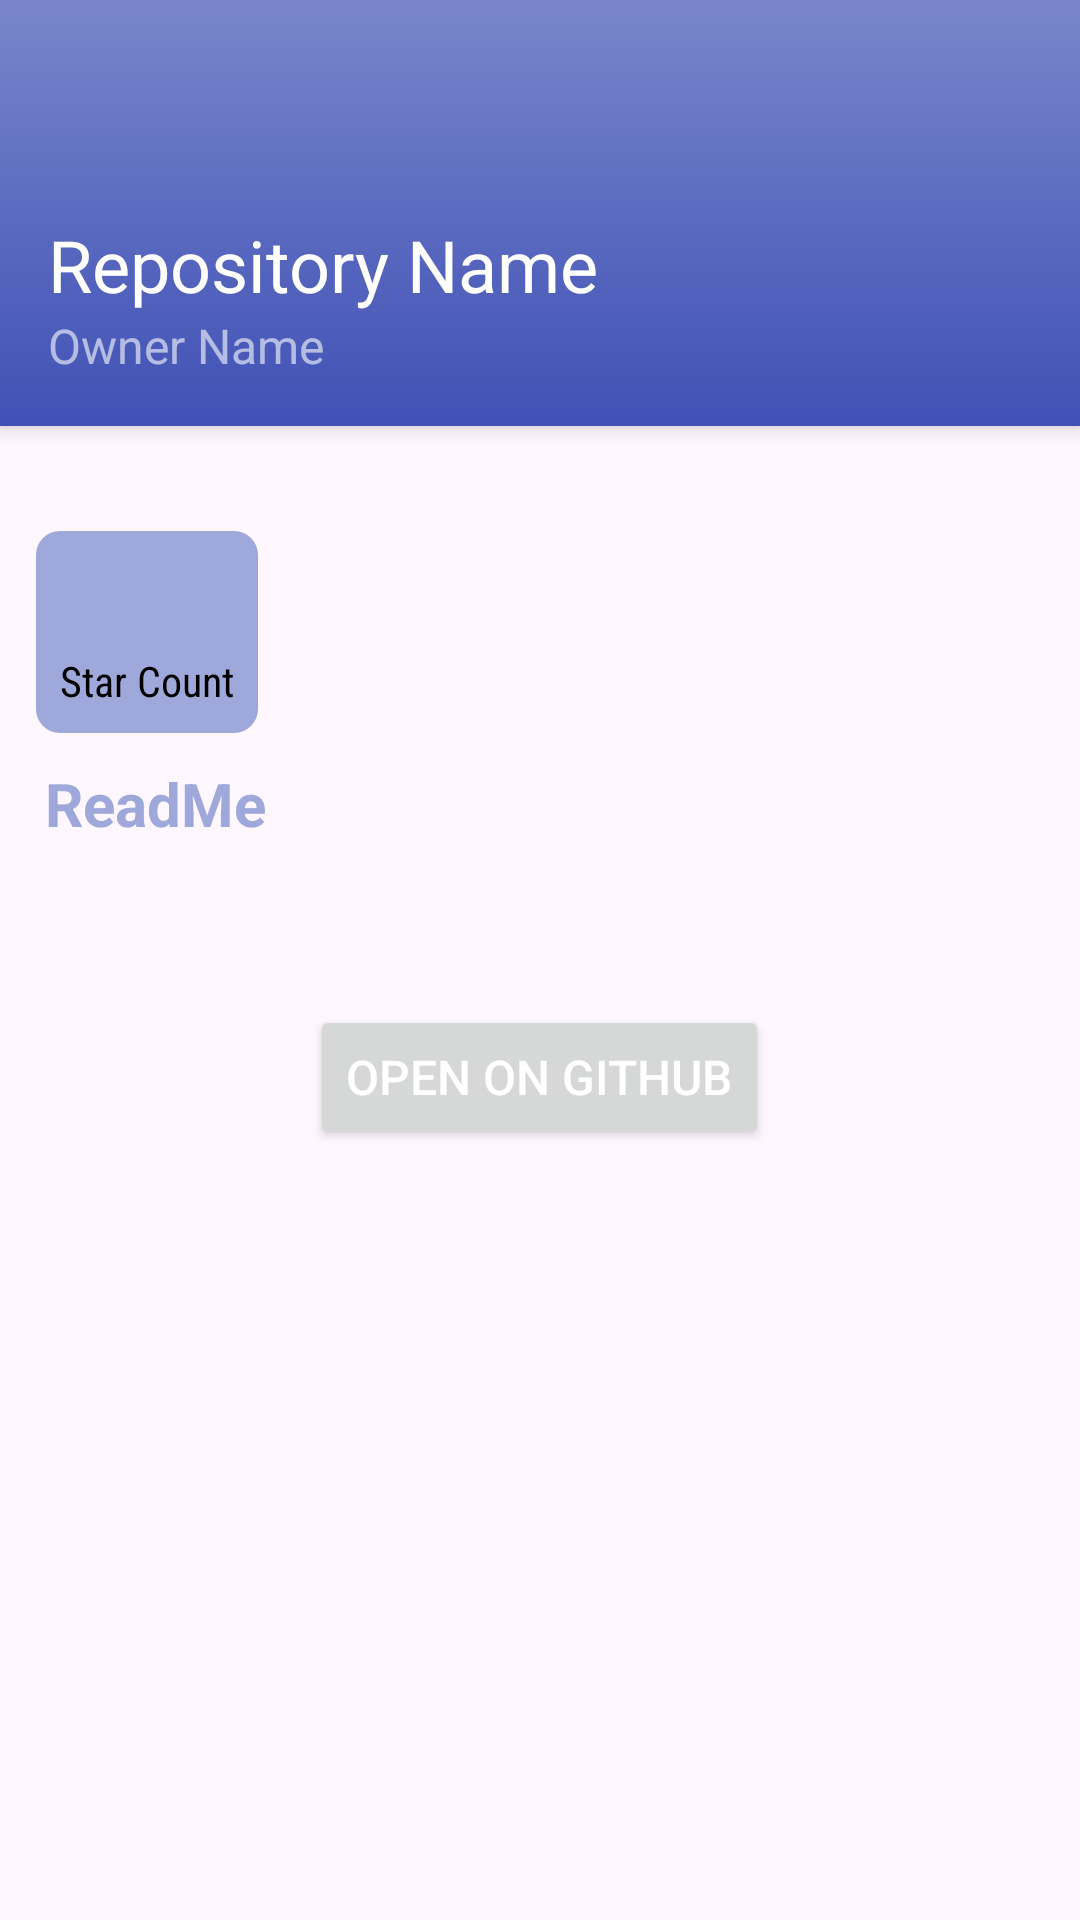

This screen was rendered from an Android layout file. Write that file and the resources it references.
<!-- AndroidManifest.xml: application theme Theme.GitTrends -->
<!-- res/layout/activity_single_repo.xml -->
<?xml version="1.0" encoding="utf-8"?>
<RelativeLayout
    xmlns:android="http://schemas.android.com/apk/res/android"
    android:layout_width="match_parent"
    android:layout_height="match_parent"
    xmlns:app="http://schemas.android.com/apk/res-auto">

    
    <ImageView
        android:id="@+id/ivBackground"
        android:layout_width="match_parent"
        android:layout_height="match_parent"
        android:scaleType="centerCrop"
        />

    
    <LinearLayout
        android:id="@+id/header"
        android:orientation="vertical"
        android:layout_width="match_parent"
        android:layout_height="wrap_content"
        android:background="@drawable/header_gradient"
        android:elevation="4dp"
        android:padding="16dp">

        
        <ImageView
            android:id="@+id/ivRepoOwner"
            android:layout_width="48dp"
            android:layout_height="48dp"
            android:src="@drawable/repos" />

        
        <TextView
            android:id="@+id/tvRepoName"
            android:text="Repository Name"
            android:textSize="24sp"
            android:textColor="@color/white"
            android:layout_width="wrap_content"
            android:layout_height="wrap_content"
            android:layout_marginTop="8dp" />

        <TextView
            android:id="@+id/tvOwnerName"
            android:text="Owner Name"
            android:textSize="16sp"
            android:textColor="#99FFFFFF"
            android:layout_width="wrap_content"
            android:layout_height="wrap_content" />
    </LinearLayout>

    
    <LinearLayout
        android:id="@+id/star_count"
        android:orientation="vertical"
        android:layout_width="wrap_content"
        android:layout_height="wrap_content"
        android:layout_below="@id/header"
        android:layout_marginStart="12dp"
        android:layout_marginTop="35dp"
        android:background="@drawable/rounded_rectangle"
        android:padding="8dp">

        <TextView
            android:id="@+id/tvStarCount"
            android:textSize="24sp"
            android:textColor="@color/black"
            android:layout_width="wrap_content"
            android:layout_height="wrap_content"
            android:fontFamily="sans-serif-condensed" />

        <TextView
            android:id="@+id/tvStarCountLabel"
            android:text="Star Count"
            android:textSize="14sp"
            android:textColor="@color/black"
            android:layout_width="wrap_content"
            android:layout_height="wrap_content"
            android:fontFamily="sans-serif-condensed" />
    </LinearLayout>

    
    <TextView
        android:id="@+id/tvReadmeTitle"
        android:layout_gravity="center"
        android:text="ReadMe"
        android:textColor="#9FA8DA"
        android:textSize="20sp"
        android:textStyle="bold"
        android:paddingTop="10dp"
        android:paddingLeft="15dp"
        android:layout_width="wrap_content"
        android:layout_height="wrap_content"
        android:layout_below="@id/star_count" />

    
    <TextView
        android:id="@+id/tvReadme"
        android:layout_width="match_parent"
        android:layout_height="wrap_content"
        android:layout_below="@id/tvReadmeTitle"
        android:layout_marginStart="8dp"
        android:layout_marginTop="8dp"
        android:layout_marginEnd="8dp"
        android:layout_marginBottom="8dp"
        android:textSize="16sp" />

    
    <Button
        android:id="@+id/btnOpenGitHub"
        android:layout_width="wrap_content"
        android:layout_height="wrap_content"
        android:text="Open on GitHub"
        android:layout_below="@id/tvReadme"
        android:layout_centerHorizontal="true"
        android:layout_marginTop="16dp"
        android:textColor="#FFFFFF"
        android:textSize="16sp" />
</RelativeLayout>
<!-- resources referenced by this layout -->
<resources>
  <!-- drawable header_gradient (drawable) -->
  <?xml version="1.0" encoding="utf-8"?>
  <shape xmlns:android="http://schemas.android.com/apk/res/android">
      <gradient
          android:startColor="#7986CB"
      android:centerColor="#5C6BC0"
      android:endColor="#3F51B5"
      android:angle="270" />
  </shape>
  <!-- drawable rounded_rectangle (drawable) -->
  <?xml version="1.0" encoding="utf-8"?>
  <shape xmlns:android="http://schemas.android.com/apk/res/android">
      <solid android:color="#9FA8DA" /> 
      <corners android:radius="8dp" /> 
  </shape>
  <style name="Theme.GitTrends" parent="Base.Theme.GitTrends" />
  <style name="Base.Theme.GitTrends" parent="Theme.Material3.DayNight.NoActionBar">
          
          
      </style>
  <!-- not gathered from this repository: default colours our renderer supplied (Android Studio template values) -->
  <color name="black">#FF000000</color>
  <color name="white">#FFFFFFFF</color>
</resources>
